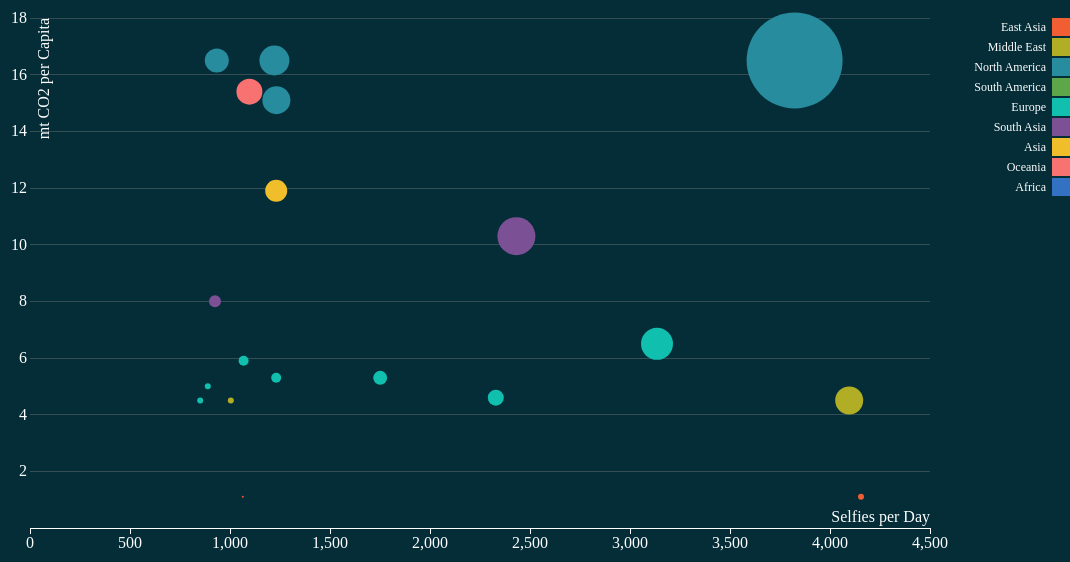
D3 v3 page, settled after 480 driven frames (8 s of simulated time); the page loaded 1 data file(s).


// ── js/main.js
var margin = {top: 20, right: 20, bottom: 30, left: 40},
    width = 1080 - margin.left - margin.right,
    height = 560 - margin.top - margin.bottom;

var x = d3.scale.linear()
    .range([0, width-120]);

var y = d3.scale.linear()
    .range([height, 0]);

var color = d3.scale.ordinal()
      .domain(["East Asia", "Middle East", "North America", "South America", "Europe", "South Asia", "Asia", "Oceania", "Africa"])
      .range(["#F15E34", "#B1AD25" , "#278C9D", "#5DA649", "#11BFAE", "#7B5095", "#F0BE2A", "#F87272", "#3371C3"]);

var xAxis = d3.svg.axis()
    .scale(x)
    .orient("bottom");

var yAxis = d3.svg.axis()
    .scale(y)
    .tickSize(-width + 120)
    .orient("left");

var svg = d3.select("#chart")
    .attr("width", width + margin.left + margin.right)
    .attr("height", height + margin.top + margin.bottom)
  .append("g")
    .attr("transform", "translate(" + margin.left + "," + margin.top + ")");

var tooltip = d3.select("body")
  .append("div")
  .attr("class", "tip");

d3.tsv("selfie-data.tsv", function(error, data) {
  if (error) throw error;

  data.forEach(function(d) {
    d.CO2perCapitaPerCountry = +d.CO2perCapitaPerCountry;
    d.selfies = +d.selfies;
    d.radius = +d.radius;
  });

  x.domain([0, d3.max(data, function(d){return d.selfies;})]).nice();
  y.domain([0, d3.max(data, function(d){return d.CO2perCapitaPerCountry;})]).nice();

  svg.append("g")
      .attr("class", "x axis")
      .attr("transform", "translate(0," + height + ")")
      .call(xAxis)
    .append("text")
      .attr("class", "label")
      .attr("x", width - 120)
      .attr("y", -6)
      .style("text-anchor", "end")
      .text("Selfies per Day");

  svg.append("g")
      .attr("class", "y axis")
      .call(yAxis)
    .append("text")
      .attr("class", "label")
      .attr("transform", "rotate(-90)")
      .attr("y", 6)
      .attr("dy", ".8em")
      .style("text-anchor", "end")
      .text("mt CO2 per Capita")

  svg.selectAll(".y.axis .tick")
    .each(function (d) {
        console.log(d);
        if ( d === 0 ) {
            this.remove();
        }
    });

  svg.selectAll(".dot")
      .data(data)
    .enter().append("circle")
      .attr("class", "dot")
      .attr("r", function(d) { return d.radius})
      .attr("cx", function(d) { return x(d.selfies); })
      .attr("cy", function(d) { return y(d.CO2perCapitaPerCountry); })
      .style("fill", function(d) { return color(d.region); })
    .on("mouseover", function(d,i){
      return tooltip.html("<p>" + "<b>" + d.city + ", " + d.Country +  "</b>" + "</p>" + "<p>" + d.co2 + " kg CO2e" + "</p>" + "<p>" + d.cups + " cups of coffee" + "</p>")
      .style("visibility", "visible");
    })
    .on("mousemove", function() {
      return tooltip.style("top", (d3.event.pageY) + "px")
      .style("left", (d3.event.pageX + 15) + "px");
    })
    .on("mouseout", function() {
      return tooltip.style("visibility", "hidden");
    });

  var legend = svg.selectAll(".legend")
      .data(color.domain())
    .enter().append("g")
      .attr("class", "legend")
      .attr("transform", function(d, i) { return "translate(20," + i * 20 + ")"; });

  legend.append("rect")
      .attr("x", width - 18)
      .attr("width", 18)
      .attr("height", 18)
      .style("fill", color);

  legend.append("text")
      .attr("x", width - 24)
      .attr("y", 9)
      .attr("dy", ".35em")
      .style("text-anchor", "end")
      .text(function(d) { return d; });

});

### data: selfie-data.tsv
city	selfies	co2	coffeeCups	cups	Country	CO2perCapitaPerCountry	Index of how bad a country is	radius	region
Manhattan, NY	3823	2.92	22.49	22	US	16.5	48.26	48	North America
Singapore	2432	1.86	14.31	14	Singapore	10.3	19.16	19	South Asia
London	3135	2.4	18.44	18	UK	6.5	15.59	16	Europe
Anaheim and Santa Ana	1222	0.93	7.188	7	US	16.5	15.42	15	North America
Istanbul	4096	3.13	24.09	24	Turkey	4.5	14.1	14	Middle East
Toronto	1232	0.94	7.247	7	Canada	15.1	14.23	14	North America
Sydney	1097	0.84	6.453	6	Australia	15.4	12.92	13	Oceania
San Francisco	934	0.71	5.494	5	US	16.5	11.79	12	North America
Moscow	1231	0.94	7.241	7	Russia	11.9	11.21	11	Asia
Paris	2329	1.78	13.7	14	France	4.6	8.196	8	Europe
Milano	1751	1.34	10.3	10	Italy	5.3	7.099	7	Europe
Petaling Jaya	925	0.71	5.441	5	Malaysia	8	5.661	6	South Asia
Rome	1231	0.94	7.241	7	Italy	5.3	4.991	5	Europe
Copenhagen	1068	0.82	6.282	6	Denmark	5.9	4.82	5	Europe
Makati and Pasig	4155	3.18	24.44	24	Philippines	1.1	3.496	3	East Asia
Madrid	889	0.68	5.229	5	Spain	5	3.4	3	Europe
Stockholm	851	0.65	5.006	5	Sweden	4.5	2.93	3	Europe
Izmir	1004	0.77	5.906	6	Turkey	4.5	3.456	3	Middle East
Cebu City	1064	0.81	6.259	6	Philippines	1.1	0.8954	1	East Asia